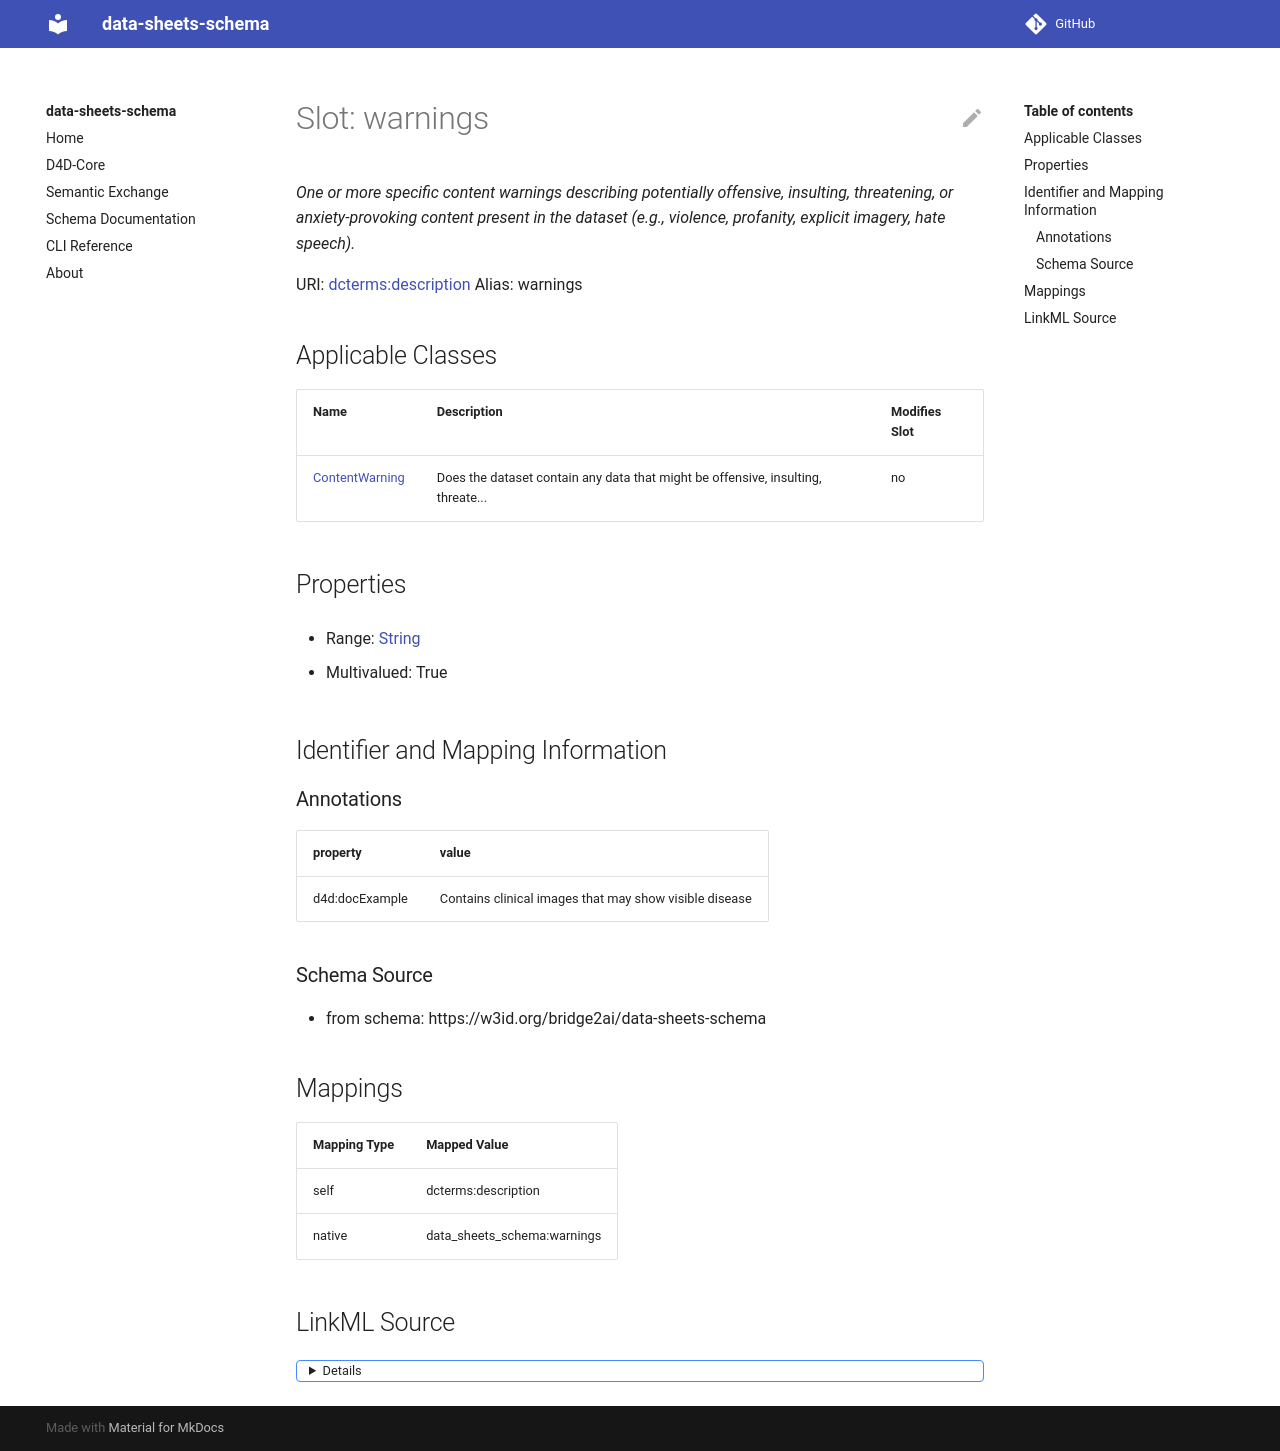

repository: bridge2ai/data-sheets-schema · page: warnings/index.html · generator: mkdocs



# Slot: warnings 



URI: [dcterms:description](http://purl.org/dc/terms/description)
Alias: warnings

<!-- no inheritance hierarchy -->





## Applicable Classes

| Name | Description | Modifies Slot |
| --- | --- | --- |
| [ContentWarning](ContentWarning.md) | Does the dataset contain any data that might be offensive, insulting, threate... |  no  |






## Properties

* Range: [String](String.md)

* Multivalued: True




## Identifier and Mapping Information






### Schema Source


* from schema: https://w3id.org/bridge2ai/data-sheets-schema




## Mappings

| Mapping Type | Mapped Value |
| ---  | ---  |
| self | dcterms:description |
| native | data_sheets_schema:warnings |




## LinkML Source

<details>
```yaml
name: warnings
from_schema: https://w3id.org/bridge2ai/data-sheets-schema
rank: 1000
slot_uri: dcterms:description
alias: warnings
owner: ContentWarning
domain_of:
- ContentWarning
range: string
multivalued: true

```
</details>
